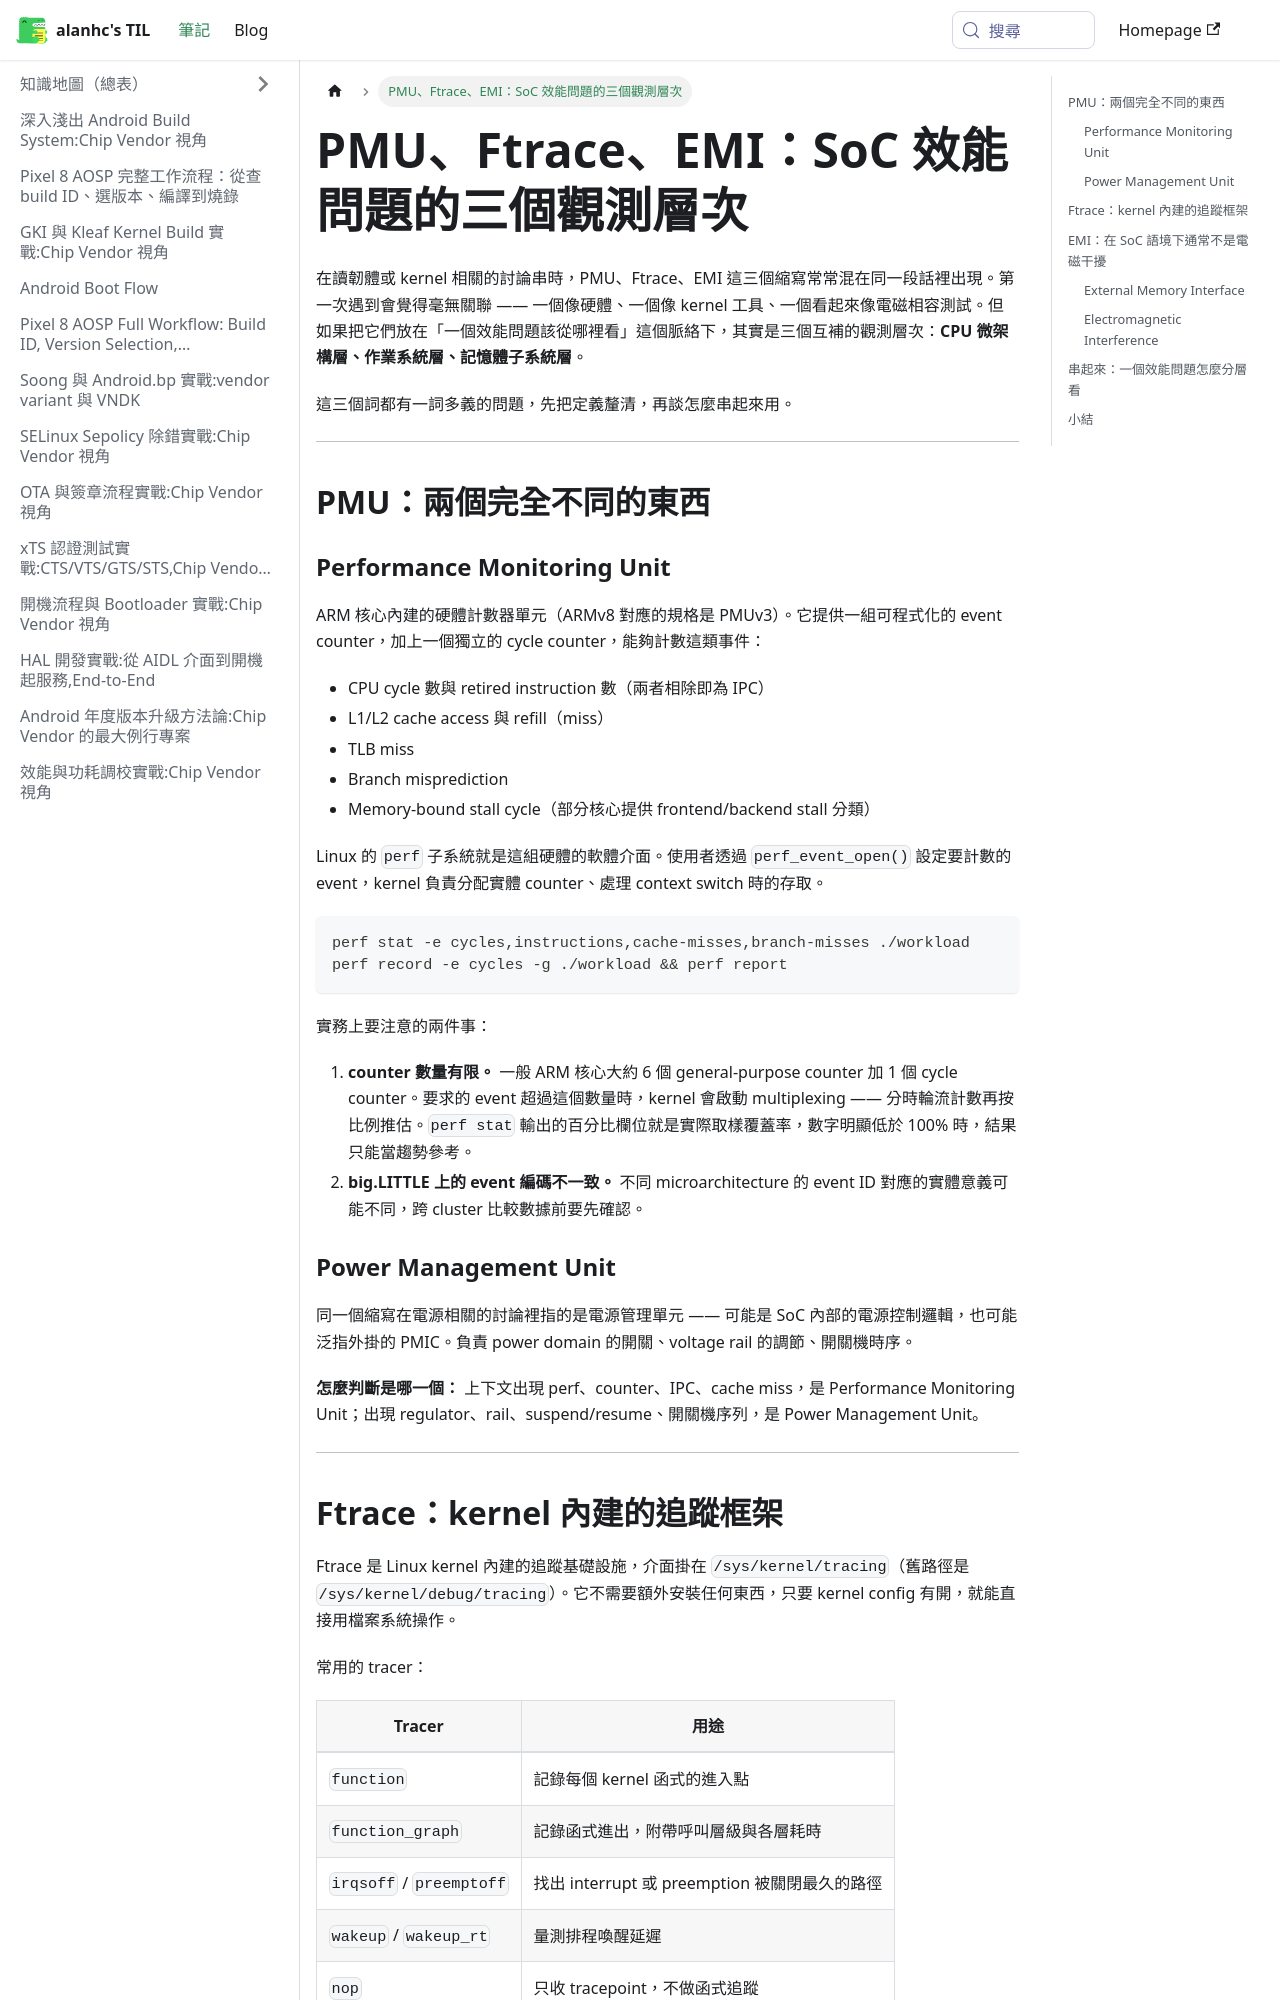

repository: alanhc/til · page: docs/pmu-ftrace-emi.html · generator: docusaurus

# PMU、Ftrace、EMI：SoC 效能問題的三個觀測層次

在讀韌體或 kernel 相關的討論串時，PMU、Ftrace、EMI 這三個縮寫常常混在同一段話裡出現。第一次遇到會覺得毫無關聯 —— 一個像硬體、一個像 kernel 工具、一個看起來像電磁相容測試。但如果把它們放在「一個效能問題該從哪裡看」這個脈絡下，其實是三個互補的觀測層次：**CPU 微架構層、作業系統層、記憶體子系統層**。

這三個詞都有一詞多義的問題，先把定義釐清，再談怎麼串起來用。

---

## PMU：兩個完全不同的東西

### Performance Monitoring Unit

ARM 核心內建的硬體計數器單元（ARMv8 對應的規格是 PMUv3）。它提供一組可程式化的 event counter，加上一個獨立的 cycle counter，能夠計數這類事件：

- CPU cycle 數與 retired instruction 數（兩者相除即為 IPC）
- L1/L2 cache access 與 refill（miss）
- TLB miss
- Branch misprediction
- Memory-bound stall cycle（部分核心提供 frontend/backend stall 分類）

Linux 的 `perf` 子系統就是這組硬體的軟體介面。使用者透過 `perf_event_open()` 設定要計數的 event，kernel 負責分配實體 counter、處理 context switch 時的存取。

```bash
perf stat -e cycles,instructions,cache-misses,branch-misses ./workload
perf record -e cycles -g ./workload && perf report
```

實務上要注意的兩件事：

1. **counter 數量有限。** 一般 ARM 核心大約 6 個 general-purpose counter 加 1 個 cycle counter。要求的 event 超過這個數量時，kernel 會啟動 multiplexing —— 分時輪流計數再按比例推估。`perf stat` 輸出的百分比欄位就是實際取樣覆蓋率，數字明顯低於 100% 時，結果只能當趨勢參考。
2. **big.LITTLE 上的 event 編碼不一致。** 不同 microarchitecture 的 event ID 對應的實體意義可能不同，跨 cluster 比較數據前要先確認。

### Power Management Unit

同一個縮寫在電源相關的討論裡指的是電源管理單元 —— 可能是 SoC 內部的電源控制邏輯，也可能泛指外掛的 PMIC。負責 power domain 的開關、voltage rail 的調節、開關機時序。

**怎麼判斷是哪一個：** 上下文出現 perf、counter、IPC、cache miss，是 Performance Monitoring Unit；出現 regulator、rail、suspend/resume、開關機序列，是 Power Management Unit。

---
